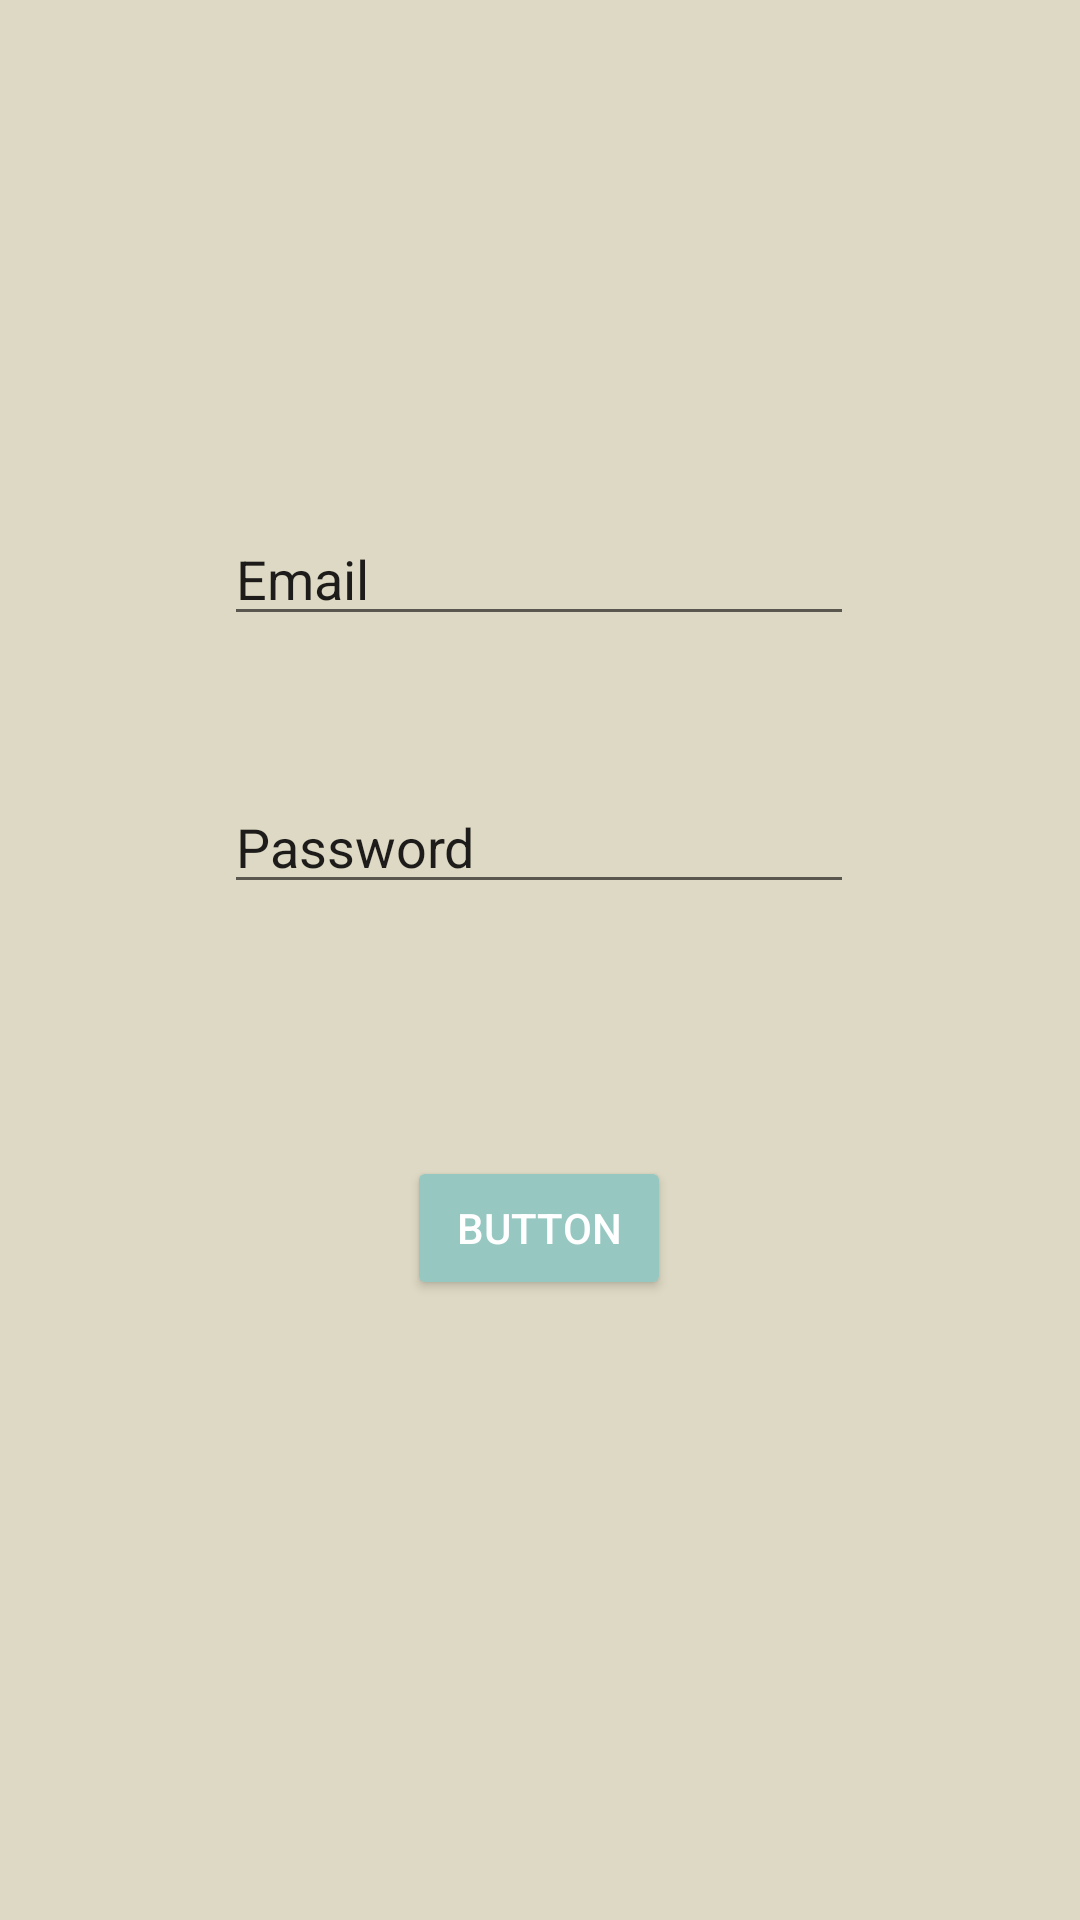

Reconstruct the res/layout file that produces this screen, plus the resources it refers to.
<!-- AndroidManifest.xml: application theme Theme.CFMatch -->
<!-- res/layout/activity_login.xml -->
<?xml version="1.0" encoding="utf-8"?>
<androidx.constraintlayout.widget.ConstraintLayout xmlns:android="http://schemas.android.com/apk/res/android"
    xmlns:app="http://schemas.android.com/apk/res-auto"
    xmlns:tools="http://schemas.android.com/tools"
    android:layout_width="match_parent"
    android:layout_height="match_parent"
    android:background="@color/primary_gray"
    tools:context=".login">

    <EditText
        android:id="@+id/email"
        android:layout_width="wrap_content"
        android:layout_height="wrap_content"
        android:ems="10"
        android:inputType="textPersonName"
        android:text="Email"
        app:layout_constraintBottom_toBottomOf="parent"
        app:layout_constraintEnd_toEndOf="parent"
        app:layout_constraintHorizontal_bias="0.497"
        app:layout_constraintStart_toStartOf="parent"
        app:layout_constraintTop_toTopOf="parent"
        app:layout_constraintVertical_bias="0.285" />

    <EditText
        android:id="@+id/password"
        android:layout_width="wrap_content"
        android:layout_height="wrap_content"
        android:layout_marginTop="48dp"
        android:ems="10"
        android:inputType="textPersonName"
        android:text="Password"
        app:layout_constraintEnd_toEndOf="@+id/email"
        app:layout_constraintHorizontal_bias="0.0"
        app:layout_constraintStart_toStartOf="@+id/email"
        app:layout_constraintTop_toBottomOf="@+id/email" />

    <Button
        android:id="@+id/button"
        android:layout_width="wrap_content"
        android:layout_height="wrap_content"
        android:layout_marginTop="84dp"
        android:backgroundTint="@color/secondary_blue"
        android:text="Button"
        android:onClick="submit"
        android:textColor="@color/white"
        app:layout_constraintEnd_toEndOf="@+id/password"
        app:layout_constraintStart_toStartOf="@+id/password"
        app:layout_constraintTop_toBottomOf="@+id/password" />
</androidx.constraintlayout.widget.ConstraintLayout>
<!-- resources referenced by this layout -->
<resources>
  <color name="primary_gray">#DED9C4</color>
  <color name="secondary_blue">#96C7C1</color>
  <color name="white">#FFFFFFFF</color>
  <style name="Theme.CFMatch" parent="Theme.MaterialComponents.DayNight.DarkActionBar">
          
          <item name="colorPrimary">@color/purple_500</item>
          <item name="colorPrimaryVariant">@color/purple_700</item>
          <item name="colorOnPrimary">@color/white</item>
  
          
          <item name="colorSecondary">@color/teal_200</item>
          <item name="colorSecondaryVariant">@color/teal_700</item>
          <item name="colorOnSecondary">@color/black</item>
  
          
          <item name="android:statusBarColor" tools:targetApi="l">?attr/colorPrimaryVariant</item>
          
      </style>
  <color name="purple_500">#FF6200EE</color>
  <color name="purple_700">#FF3700B3</color>
  <color name="teal_200">#FF03DAC5</color>
  <color name="teal_700">#FF018786</color>
  <color name="black">#FF000000</color>
</resources>
